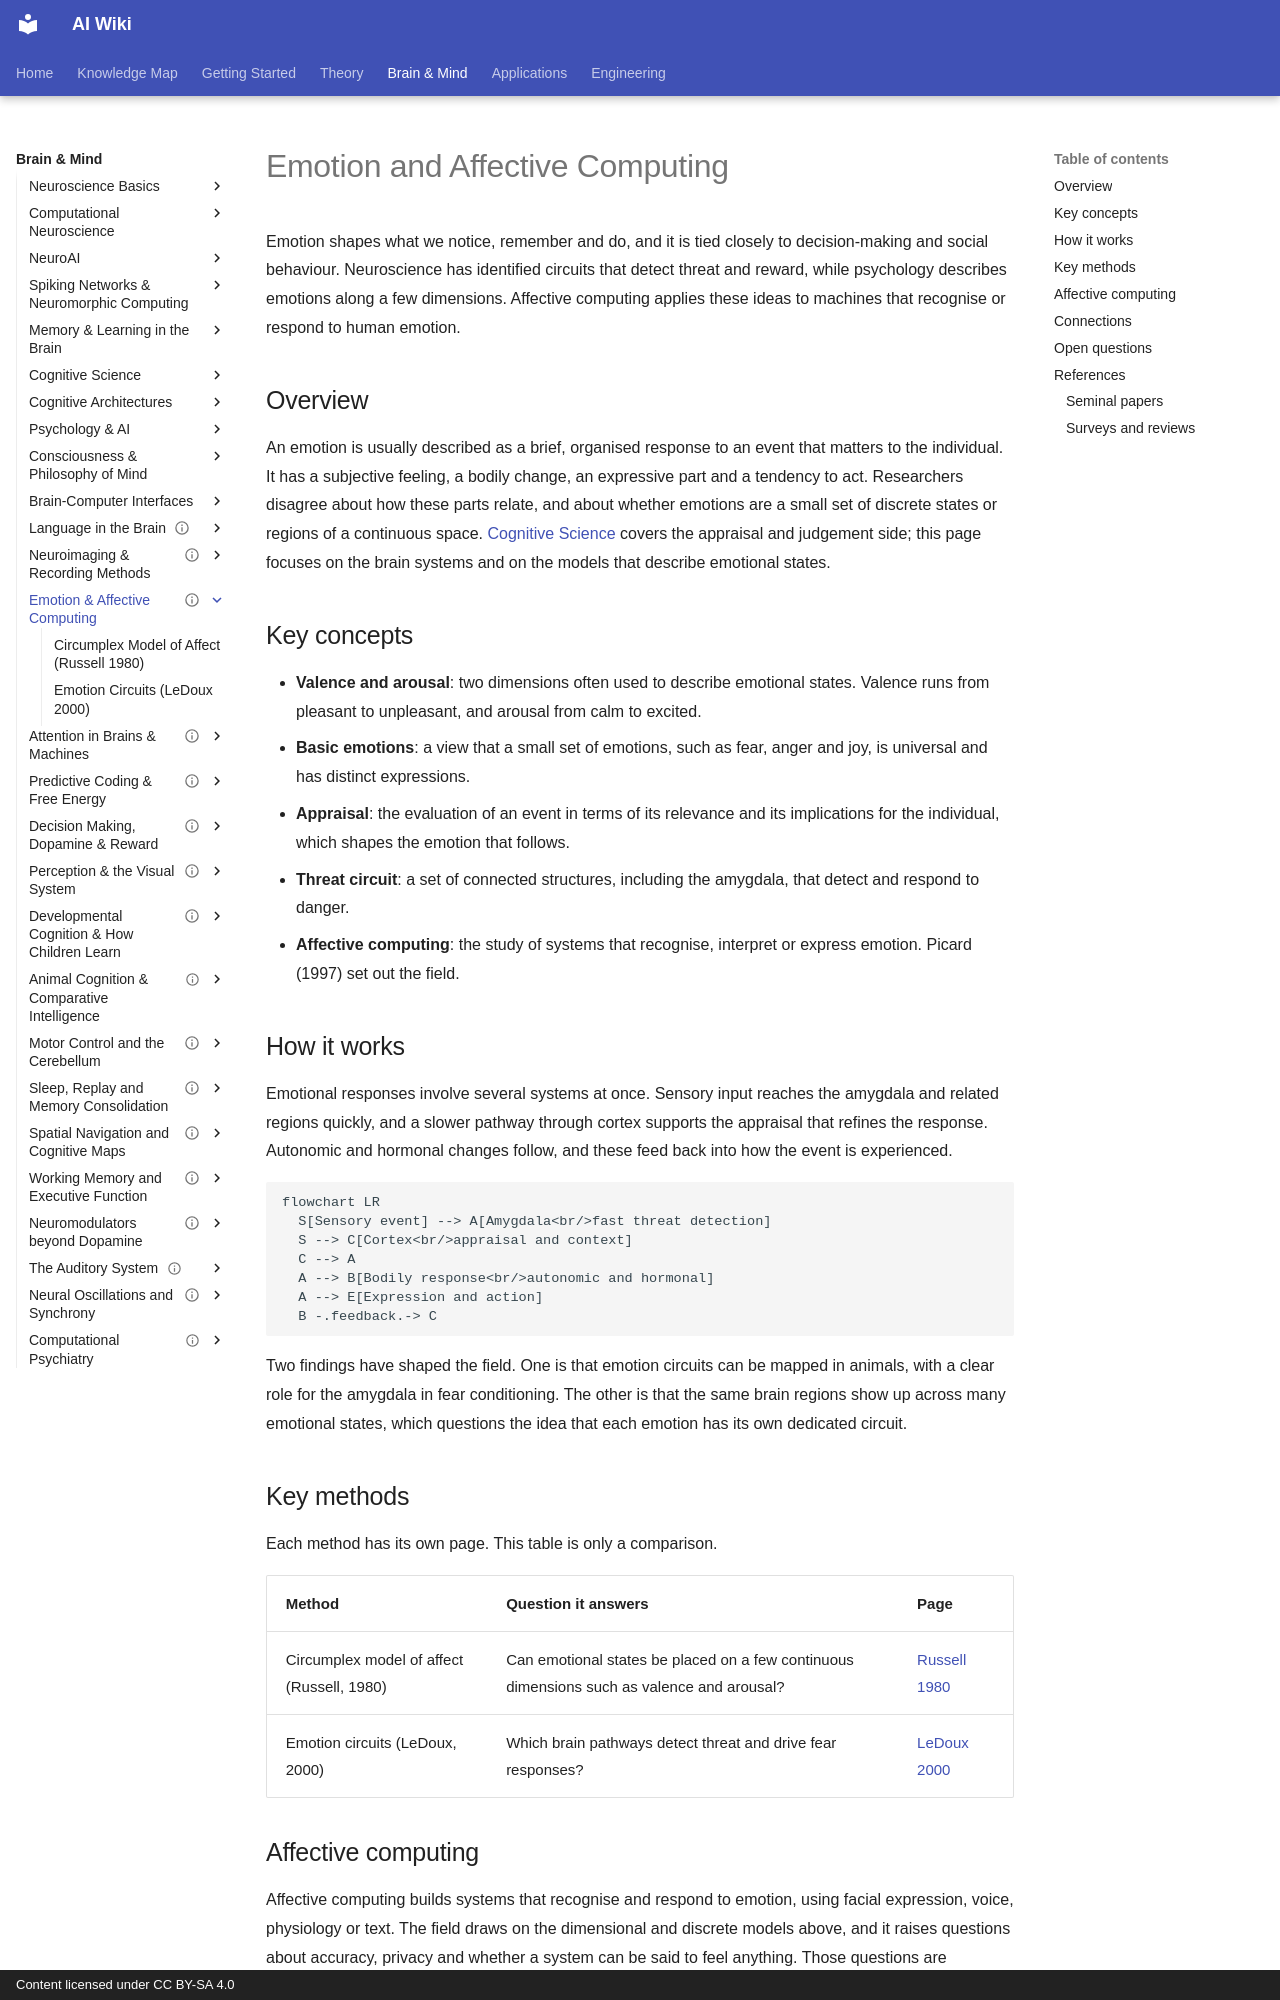

repository: zi-yue-1129/ai-wiki · page: brain-mind/emotion/index.html · generator: mkdocs · copyright: Content licensed under CC BY-SA 4.0

---
status: draft
last_reviewed: 2026-10-28
related:
- brain-mind/cognitive-science
- brain-mind/neuroscience
- brain-mind/neuroai
- brain-mind/psychology
tags:
- neuroscience
- emotion
aliases:
  - 情緒
  - 情緒與情感運算
  - Emotion
  - Affective Computing
---

# Emotion and Affective Computing

Emotion shapes what we notice, remember and do, and it is tied closely to decision-making and social behaviour. Neuroscience has identified circuits that detect threat and reward, while psychology describes emotions along a few dimensions. Affective computing applies these ideas to machines that recognise or respond to human emotion.

## Overview

An emotion is usually described as a brief, organised response to an event that matters to the individual. It has a subjective feeling, a bodily change, an expressive part and a tendency to act. Researchers disagree about how these parts relate, and about whether emotions are a small set of discrete states or regions of a continuous space. [Cognitive Science](../cognitive-science/index.md) covers the appraisal and judgement side; this page focuses on the brain systems and on the models that describe emotional states.

## Key concepts

- **Valence and arousal**: two dimensions often used to describe emotional states. Valence runs from pleasant to unpleasant, and arousal from calm to excited.
- **Basic emotions**: a view that a small set of emotions, such as fear, anger and joy, is universal and has distinct expressions.
- **Appraisal**: the evaluation of an event in terms of its relevance and its implications for the individual, which shapes the emotion that follows.
- **Threat circuit**: a set of connected structures, including the amygdala, that detect and respond to danger.
- **Affective computing**: the study of systems that recognise, interpret or express emotion. Picard (1997) set out the field.

## How it works

Emotional responses involve several systems at once. Sensory input reaches the amygdala and related regions quickly, and a slower pathway through cortex supports the appraisal that refines the response. Autonomic and hormonal changes follow, and these feed back into how the event is experienced.

```mermaid
flowchart LR
  S[Sensory event] --> A[Amygdala<br/>fast threat detection]
  S --> C[Cortex<br/>appraisal and context]
  C --> A
  A --> B[Bodily response<br/>autonomic and hormonal]
  A --> E[Expression and action]
  B -.feedback.-> C
```

Two findings have shaped the field. One is that emotion circuits can be mapped in animals, with a clear role for the amygdala in fear conditioning. The other is that the same brain regions show up across many emotional states, which questions the idea that each emotion has its own dedicated circuit.

## Key methods

Each method has its own page. This table is only a comparison.

| Method | Question it answers | Page |
|---|---|---|
| Circumplex model of affect (Russell, 1980) | Can emotional states be placed on a few continuous dimensions such as valence and arousal? | [Russell 1980](circumplex-model/index.md) |
| Emotion circuits (LeDoux, 2000) | Which brain pathways detect threat and drive fear responses? | [LeDoux 2000](emotion-circuits/index.md) |
